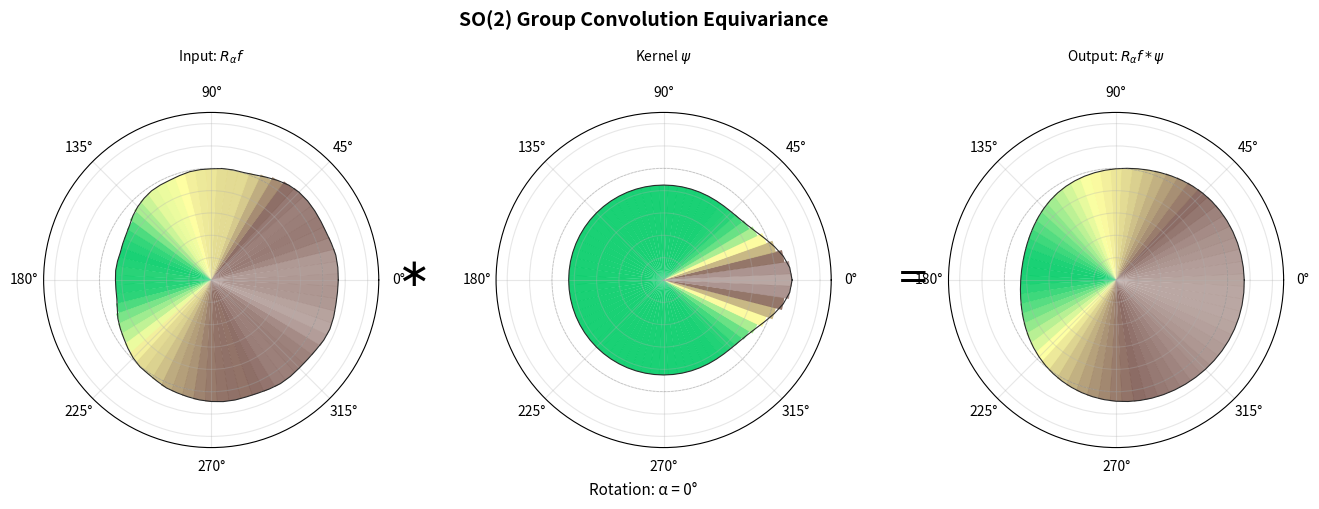

The matplotlib source for this figure: (Note: this script raises an exception after producing the figure.)
"""
SO(2) Equivariance Visualization
=================================

Creates a GIF showing that group convolution on SO(2) is equivariant:
  rotate(f) * kernel = rotate(output)

Three panels:
  Left   – rotating input signal
  Centre – static convolution kernel
  Right  – convolution result (rotates with input, demonstrating equivariance)
"""

import numpy as np
import matplotlib.pyplot as plt
from matplotlib.animation import FuncAnimation, PillowWriter

# =========================================================
# Setup SO(2) discretization
# =========================================================

N = 64
theta = np.linspace(0, 2 * np.pi, N, endpoint=False)
dtheta = 2 * np.pi / N


# =========================================================
# 1-D periodic Perlin-like noise
# =========================================================

def perlin_noise_1d(n, octaves=5, seed=42):
    """Generate 1-D periodic Perlin-like noise (fBm) on a circle."""
    rng = np.random.default_rng(seed)
    result = np.zeros(n)
    for o in range(octaves):
        freq = 2 ** (o + 1)
        amp = 0.5 ** o
        gradients = rng.uniform(-1, 1, freq)

        x = np.linspace(0, freq, n, endpoint=False)
        xi = np.floor(x).astype(int) % freq
        xf = x - np.floor(x)

        u = xf * xf * xf * (xf * (xf * 6 - 15) + 10)
        result += amp * ((1 - u) * gradients[xi] + u * gradients[(xi + 1) % freq])
    return result


# ------ signals ------
f_original = perlin_noise_1d(N, octaves=5, seed=42)
f_original = (f_original - f_original.min()) / (f_original.max() - f_original.min())

# Localised kernel (Gaussian-like bump)
L = np.exp(-0.5 * (((theta + np.pi) % (2 * np.pi) - np.pi) / 0.3) ** 2)
L = L / (np.sum(L) * dtheta / (2 * np.pi))
# Normalise kernel to [0, 1] for display
L_display = (L - L.min()) / (L.max() - L.min())


def convolve_so2(f, L):
    """Compute group convolution on SO(2) using FFT."""
    f_hat = np.fft.fft(f)
    L_hat = np.fft.fft(L)
    return np.fft.ifft(f_hat * L_hat).real * dtheta / (2 * np.pi)


def rotate_signal(f, shift_steps):
    """Rotate signal by shifting indices (left translation on SO(2))."""
    return np.roll(f, shift_steps)


conv_original = convolve_so2(f_original, L)
conv_original = (conv_original - conv_original.min()) / \
                (conv_original.max() - conv_original.min())


# =========================================================
# Visualization helpers
# =========================================================

def signal_to_radius(signal, base_radius=1.0, amplitude=0.3):
    return base_radius + amplitude * (signal - 0.5)


TERRAIN_CMAP = plt.colormaps.get_cmap('terrain')


def plot_signal_on_circle(ax, signal, theta_arr):
    """Plot a signal as terrain-coloured bars in polar coordinates."""
    radii = signal_to_radius(signal)
    base = 0

    sig_norm = (signal - signal.min()) / (signal.max() - signal.min() + 1e-10)
    colors = TERRAIN_CMAP(0.25 + 0.6 * sig_norm)

    ax.bar(theta_arr, radii - base, bottom=base, width=dtheta * 1.05,
           color=colors, alpha=0.9, edgecolor='none')

    theta_closed = np.append(theta_arr, theta_arr[0])
    radii_closed = np.append(radii, radii[0])
    ax.plot(theta_closed, radii_closed, color='#2a2a2a', linewidth=0.8)
    ax.plot(theta_closed, np.full_like(theta_closed, 1.0),
            color='gray', linestyle='--', alpha=0.4, linewidth=0.5)


# =========================================================
# Animation
# =========================================================

def create_animation():
    fig, (ax1, ax2, ax3) = plt.subplots(
        1, 3, figsize=(16, 5), subplot_kw={'projection': 'polar'})

    fig.suptitle('SO(2) Group Convolution Equivariance',
                 fontsize=14, fontweight='bold', y=0.98)
    fig.subplots_adjust(top=0.80, bottom=0.08, wspace=0.35)

    # Add * and = symbols between panels
    fig.text(0.355, 0.45, r'$\ast$', ha='center', va='center',
             fontsize=28, fontweight='bold')
    fig.text(0.665, 0.45, r'$=$', ha='center', va='center',
             fontsize=28, fontweight='bold')

    n_frames = 60
    rotation_steps = np.linspace(0, N, n_frames, endpoint=False, dtype=int)
    angle_text = fig.text(0.5, 0.01, 'Rotation: α = 0°',
                          ha='center', fontsize=11)

    titles = [
        r'Input: $R_\alpha f$',
        r'Kernel $\psi$',
        r'Output: $R_\alpha f * \psi$',
    ]

    def setup_axes():
        for ax, title in zip([ax1, ax2, ax3], titles):
            ax.set_ylim(0, 1.5)
            ax.set_yticklabels([])
            ax.grid(True, alpha=0.3)
            ax.set_title(title, fontsize=10, pad=18)

    # Initial draw
    plot_signal_on_circle(ax1, f_original, theta)
    plot_signal_on_circle(ax2, L_display, theta)
    plot_signal_on_circle(ax3, conv_original, theta)
    setup_axes()

    def update(frame):
        shift = rotation_steps[frame]
        rotation_angle = (shift / N) * 360

        f_rotated = rotate_signal(f_original, shift)

        conv_rotated = convolve_so2(f_rotated, L)
        conv_rotated = (conv_rotated - conv_rotated.min()) / \
                       (conv_rotated.max() - conv_rotated.min() + 1e-10)

        ax1.clear(); ax2.clear(); ax3.clear()

        plot_signal_on_circle(ax1, f_rotated, theta)
        plot_signal_on_circle(ax2, L_display, theta)
        plot_signal_on_circle(ax3, conv_rotated, theta)
        setup_axes()

        angle_text.set_text(f'Rotation: α = {rotation_angle:.0f}°')
        return []

    anim = FuncAnimation(fig, update, frames=n_frames,
                         interval=100, blit=False)
    return fig, anim


# =========================================================
# Main
# =========================================================

if __name__ == '__main__':
    print("Creating SO(2) equivariance visualization …")

    fig, anim = create_animation()

    output_path = '/home/<user>/projects/dani2442_code/group-cnn/so2_equivariance.gif'
    writer = PillowWriter(fps=10)
    anim.save(output_path, writer=writer, dpi=100)

    print(f"Animation saved to: {output_path}")
    plt.close()
